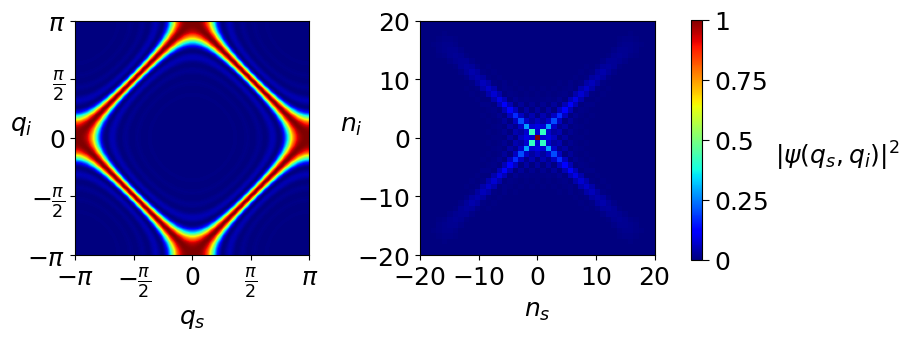

Source code (Python):
import numpy as np
import matplotlib.pyplot as plt

N = 200  # Number of waveguides

c = 1
L = 10/c

q_vals = np.linspace(-np.pi, np.pi, N) 

# PUMP PROFILE
def A(kp):
    return np.ones_like(kp)

# CHANGE TO
# np.ones_like(kp) # to consider the pump coupled to the central waveguide
# 2* np.exp(-1j*kp/2)*np.cos(kp / 2) # to consider the in-phase pumping of two adjacent far from lattice edges
# 2j * np.exp(-1j*kp/2)*np.sin(kp / 2) # to consider the out-of-phase pumping of two adjacent far from lattice edges


# Compute the correlation function
psi_fourier = np.zeros((N, N), dtype=complex)

for i, qs in enumerate(q_vals):
    for j, qi in enumerate(q_vals):
        kp = qs + qi
        delta_beta = -2 * c * (np.cos(qs) + np.cos(qi))
        sinc_term = np.sinc(delta_beta * L / (2 * np.pi)) # np.sinc(x)=sin(np.pi x)/(np.pi x)
        phase = np.exp(-1j * delta_beta * L / 2)
        psi_fourier[i, j] = A(kp) * sinc_term * phase
   
# Compute correlation in Fourier space
fourier= np.abs(psi_fourier)**2
fourier=fourier/fourier.max() # Normalize

# Compute correlation in real space
psi_real = np.fft.ifftshift(np.fft.ifft2(np.fft.ifftshift(psi_fourier)))
real = np.abs(psi_real)**2
real=real/real.max()

# PLOTTING
fig=plt.figure(figsize=(7, 6))

cmap= 'jet'
fontsize =18

plt.subplot(2,2,1)
im1=plt.imshow(fourier, extent= [-np.pi, np.pi, -np.pi, np.pi], origin='lower', cmap=cmap, vmin=0)
plt.xticks([-np.pi, -np.pi/2, 0, np.pi/2, np.pi],[r'$-\pi$',r'$-\frac{\pi}{2}$', r'$0$',r'$\frac{\pi}{2}$', r'$\pi$'], fontsize=fontsize)
plt.yticks([-np.pi, -np.pi/2, 0, np.pi/2, np.pi],[r'$-\pi$',r'$-\frac{\pi}{2}$', r'$0$',r'$\frac{\pi}{2}$', r'$\pi$'], fontsize=fontsize)

plt.xlabel(r'$q_s$', fontsize=fontsize)
plt.ylabel(r'$q_i$', fontsize=fontsize, rotation=0)

plt.subplot(2,2,2)
im2=plt.imshow(real[int(N/2-21):int(N/2+22),int(N/2-21):int(N/2+22)], extent= [-N/2, N/2, -N/2, N/2], origin='lower', cmap=cmap, vmin=0)
plt.xticks([-N/2,-N/4, 0, N/4, N/2], [r'$-20$',r'$-10$', r'$0$',r'$10$', r'$20$'], fontsize=fontsize)
plt.yticks([-N/2,-N/4, 0, N/4, N/2], [r'$-20$',r'$-10$', r'$0$',r'$10$', r'$20$'], fontsize=fontsize)

plt.xlabel(r'$n_s$', fontsize=fontsize)
plt.ylabel(r'$n_i$', fontsize=fontsize, rotation=0)

# Unified colorbar
cbar_ax = fig.add_axes([1, 0.56, 0.015, 0.4])
cbar = fig.colorbar(im2, cax=cbar_ax, ticks=[0.0,0.25,0.5,0.75,1])
cbar.set_ticklabels([r"$0$",r"$0.25$",r"$0.5$",r"$0.75$",r"$1$"], fontsize=fontsize)
cbar.ax.tick_params(labelsize=fontsize, direction='out', length=5)
cbar.set_label(r'$|\psi(q_s,q_i)|^2$', fontsize=fontsize, rotation=0, labelpad=50)

plt.tight_layout()

plt.show()